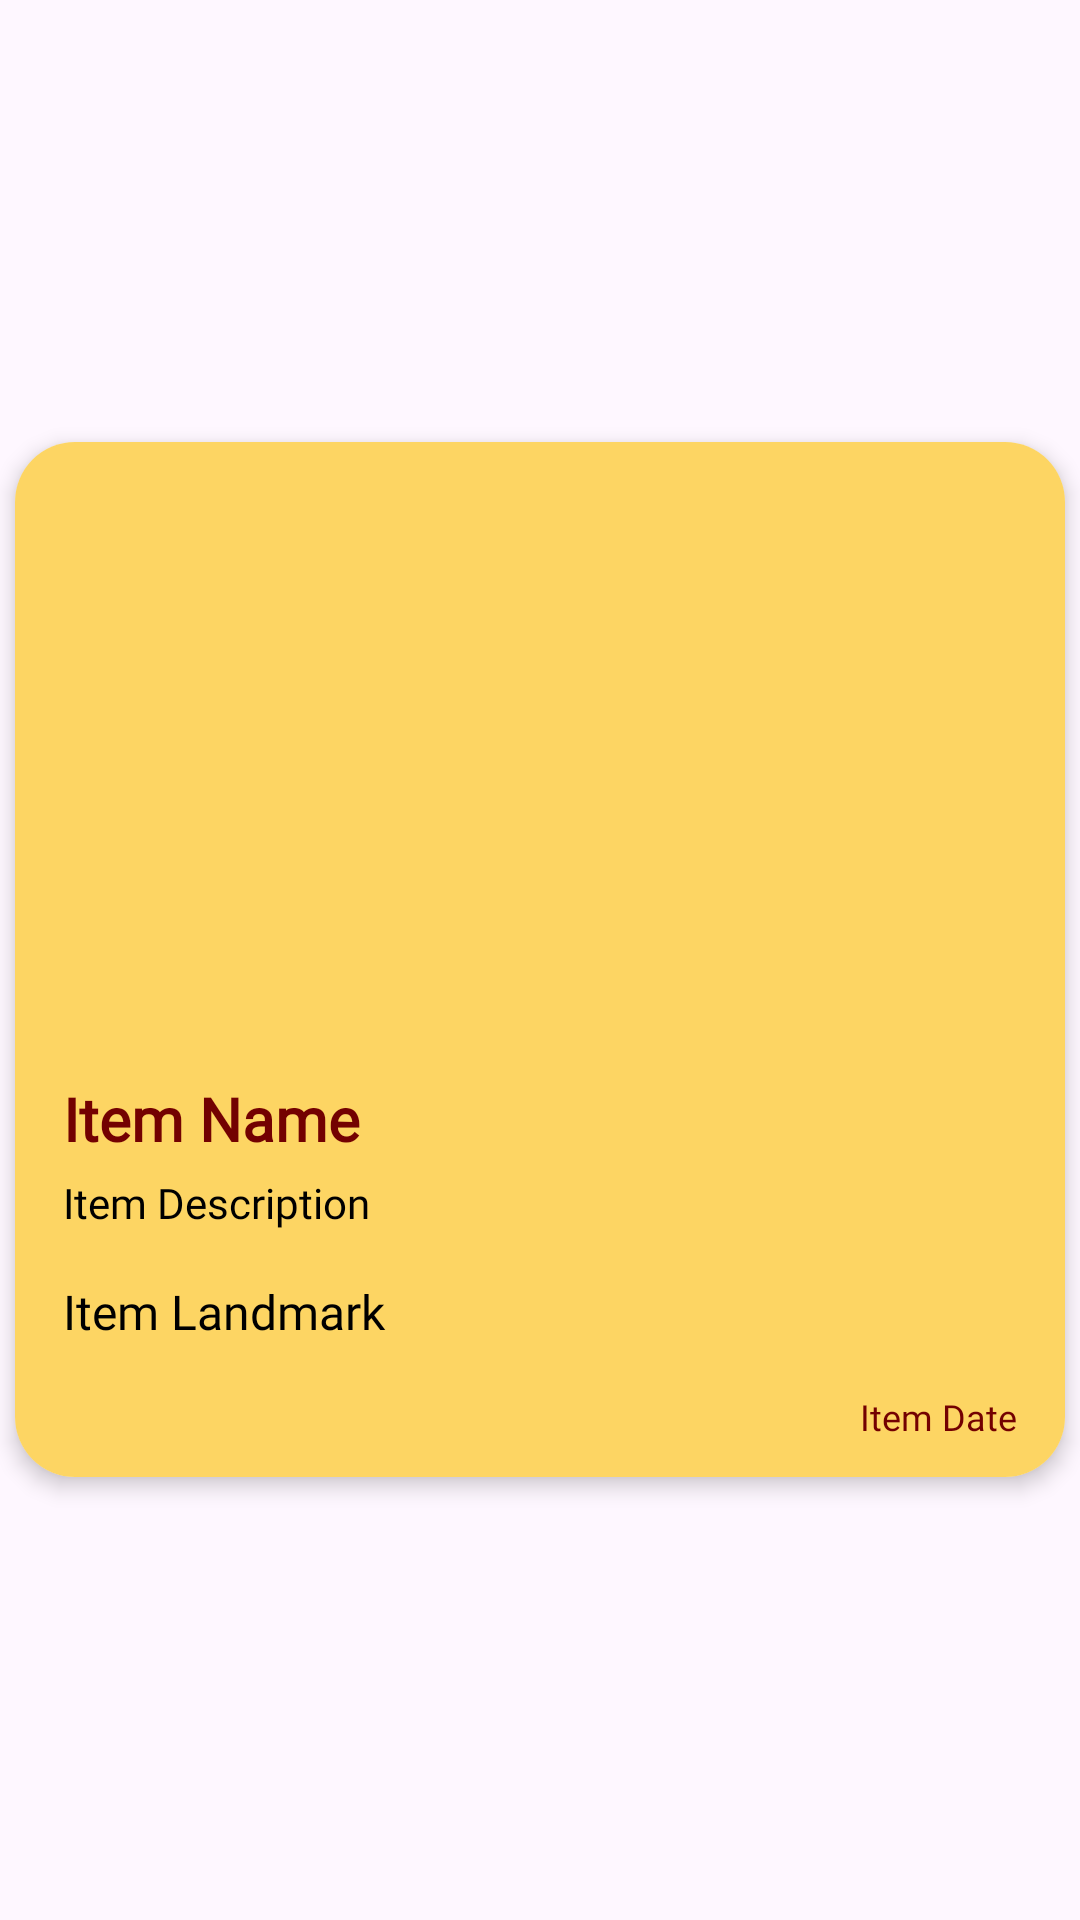

Produce the Android XML layout that renders to this screen, including the resource entries it uses.
<!-- AndroidManifest.xml: application theme Theme.TeknoLost -->
<!-- res/layout/items.xml -->
<?xml version="1.0" encoding="utf-8"?>
<LinearLayout xmlns:android="http://schemas.android.com/apk/res/android"
    xmlns:app="http://schemas.android.com/apk/res-auto"
    android:layout_width="match_parent"
    android:layout_height="wrap_content"
    android:orientation="vertical"
    android:gravity="center">

    <androidx.cardview.widget.CardView
        android:layout_width="350dp"
        android:layout_height="wrap_content"
        android:layout_margin="8dp"
        app:cardCornerRadius="20dp"
        app:cardElevation="4dp">

        <LinearLayout
            android:layout_width="match_parent"
            android:layout_height="match_parent"
            android:background="#FDD563"
            android:orientation="vertical">

            <ImageView
                android:id="@+id/itemImage"
                android:layout_width="match_parent"
                android:layout_height="200dp"
                android:scaleType="centerCrop"
                app:srcCompat="@drawable/profile" />

            <TextView
                android:id="@+id/itemName"
                android:layout_width="match_parent"
                android:layout_height="wrap_content"
                android:fontFamily="@font/sfpro"
                android:paddingStart="16dp"
                android:paddingTop="12dp"
                android:paddingEnd="16dp"
                android:paddingBottom="0dp"
                android:text="Item Name"
                android:textColor="#730101"
                android:textSize="20sp"
                android:textStyle="bold" />

            <TextView
                android:id="@+id/itemDescription"
                android:layout_width="match_parent"
                android:layout_height="wrap_content"
                android:fontFamily="@font/helvetica"
                android:paddingStart="16dp"
                android:paddingTop="5dp"
                android:paddingEnd="16dp"
                android:paddingBottom="8dp"
                android:text="Item Description"
                android:textColor="@color/black"
                android:textSize="14sp" />

            <TextView
                android:id="@+id/itemLandmark"
                android:layout_width="match_parent"
                android:layout_height="wrap_content"
                android:fontFamily="@font/helveticab"
                android:paddingStart="16dp"
                android:paddingTop="8dp"
                android:paddingEnd="16dp"
                android:paddingBottom="8dp"
                android:text="Item Landmark"
                android:textColor="@color/black"
                android:textSize="16sp" />

            <TextView
                android:id="@+id/itemDate"
                android:layout_width="match_parent"
                android:layout_height="wrap_content"
                android:fontFamily="@font/kamerik"
                android:gravity="end"
                android:paddingStart="16dp"
                android:paddingTop="8dp"
                android:paddingEnd="16dp"
                android:paddingBottom="12dp"
                android:text="Item Date"
                android:textColor="#730101"
                android:textSize="12sp" />
        </LinearLayout>
    </androidx.cardview.widget.CardView>


</LinearLayout>
<!-- resources referenced by this layout -->
<resources>
  <color name="black">#FF000000</color>
  <style name="Theme.TeknoLost" parent="Base.Theme.TeknoLost" />
  <style name="Base.Theme.TeknoLost" parent="Theme.Material3.DayNight.NoActionBar">
          
          
      </style>
</resources>
